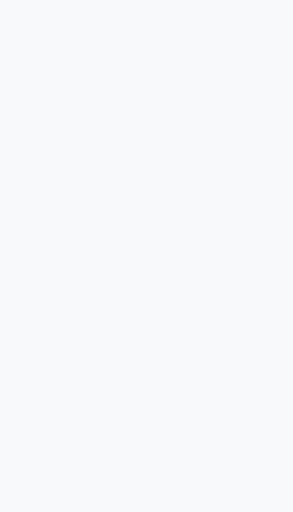
t = 0.00 s
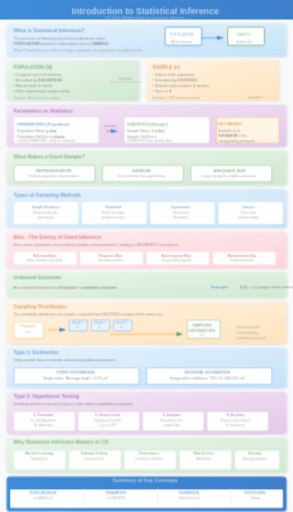
t = 0.39 s
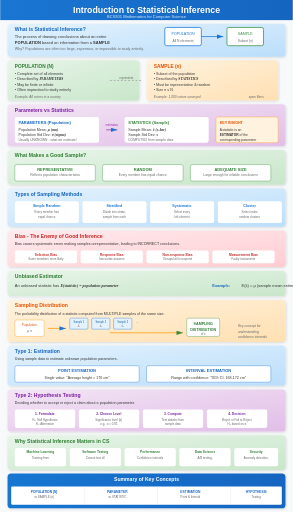
t = 0.76 s
t = 0.95 s: frame unchanged from t = 0.76 s, image omitted
t = 1.33 s: frame unchanged from t = 0.76 s, image omitted
t = 1.70 s: frame unchanged from t = 0.76 s, image omitted

The animated SVG that drew these frames (rendered in a browser with its animation timeline set to each time). Animation: 5 CSS @keyframes rules; one cycle of 1.70 s.

<svg viewBox="0 0 800 1400" xmlns="http://www.w3.org/2000/svg">
<defs>
  <linearGradient id="blueGrad" x1="0%" y1="0%" x2="100%" y2="100%">
    <stop offset="0%" style="stop-color:#e3f2fd"/>
    <stop offset="100%" style="stop-color:#bbdefb"/>
  </linearGradient>
  <linearGradient id="greenGrad" x1="0%" y1="0%" x2="100%" y2="100%">
    <stop offset="0%" style="stop-color:#e8f5e9"/>
    <stop offset="100%" style="stop-color:#c8e6c9"/>
  </linearGradient>
  <linearGradient id="orangeGrad" x1="0%" y1="0%" x2="100%" y2="100%">
    <stop offset="0%" style="stop-color:#fff3e0"/>
    <stop offset="100%" style="stop-color:#ffe0b2"/>
  </linearGradient>
  <linearGradient id="purpleGrad" x1="0%" y1="0%" x2="100%" y2="100%">
    <stop offset="0%" style="stop-color:#f3e5f5"/>
    <stop offset="100%" style="stop-color:#e1bee7"/>
  </linearGradient>
  <linearGradient id="redGrad" x1="0%" y1="0%" x2="100%" y2="100%">
    <stop offset="0%" style="stop-color:#ffebee"/>
    <stop offset="100%" style="stop-color:#ffcdd2"/>
  </linearGradient>
  <linearGradient id="titleGrad" x1="0%" y1="0%" x2="100%" y2="0%">
    <stop offset="0%" style="stop-color:#1976d2"/>
    <stop offset="100%" style="stop-color:#1565c0"/>
  </linearGradient>
  <filter id="shadow" x="-20%" y="-20%" width="140%" height="140%">
    <feDropShadow dx="2" dy="2" stdDeviation="3" flood-opacity="0.15"/>
  </filter>
  <marker id="arrowBlue" markerWidth="10" markerHeight="10" refX="9" refY="3" orient="auto">
    <path d="M0,0 L0,6 L9,3 z" fill="#1976d2"/>
  </marker>
  <marker id="arrowGreen" markerWidth="10" markerHeight="10" refX="9" refY="3" orient="auto">
    <path d="M0,0 L0,6 L9,3 z" fill="#388e3c"/>
  </marker>
</defs>
<style>
  @keyframes fadeInSlide { from { opacity: 0; transform: translateY(20px); } to { opacity: 1; transform: translateY(0); } }
  @keyframes scaleIn { from { opacity: 0; transform: scale(0.85); } to { opacity: 1; transform: scale(1); } }
  @keyframes textReveal { from { opacity: 0; transform: translateX(-10px); } to { opacity: 1; transform: translateX(0); } }
  @keyframes drawLine { from { stroke-dashoffset: 500; } to { stroke-dashoffset: 0; } }
  @keyframes pulse { 0%, 100% { transform: scale(1); } 50% { transform: scale(1.03); } }
  .step { animation: fadeInSlide 0.6s ease-out; }
  .step rect { animation: scaleIn 0.5s cubic-bezier(0.34, 1.56, 0.64, 1); transform-origin: center; }
  .step text { animation: textReveal 0.4s ease-out 0.2s backwards; }
  .draw-anim { stroke-dasharray: 500; stroke-dashoffset: 500; animation: drawLine 1.5s ease-out forwards; }
  .formula { font-family: 'Times New Roman', serif; font-style: italic; }
  .highlight { font-weight: bold; }
</style>
<rect width="800" height="1400" fill="#f8f9fa"/>

<!-- Step 0: Title -->
<g class="step" id="step0" data-narration="Welcome to Statistical Inference - the art of drawing conclusions about entire populations from sample data.">
  <rect x="0" y="0" width="800" height="55" fill="url(#titleGrad)"/>
  <text x="400" y="35" text-anchor="middle" font-family="Arial" font-size="24" font-weight="bold" fill="white">Introduction to Statistical Inference</text>
  <text x="400" y="48" text-anchor="middle" font-family="Arial" font-size="11" fill="#e3f2fd">BCS301 Mathematics for Computer Science</text>
</g>

<!-- Step 1: What is Statistical Inference -->
<g class="step" id="step1" data-narration="Statistical inference uses sample data to make generalizations about unknown population parameters through mathematical methods.">
  <rect x="20" y="65" width="760" height="90" rx="10" fill="url(#blueGrad)" filter="url(#shadow)"/>
  <text x="40" y="85" font-family="Arial" font-size="14" font-weight="bold" fill="#1565c0">What is Statistical Inference?</text>
  <text x="40" y="105" font-family="Arial" font-size="11" fill="#333">The process of drawing conclusions about an entire</text>
  <text x="40" y="120" font-family="Arial" font-size="11" fill="#333"><tspan class="highlight">POPULATION</tspan> based on information from a <tspan class="highlight">SAMPLE</tspan></text>
  <text x="40" y="138" font-family="Arial" font-size="10" fill="#666">Why? Populations are often too large, expensive, or impossible to study entirely.</text>
  
  <!-- Arrow diagram -->
  <rect x="450" y="75" width="100" height="50" rx="5" fill="#fff" stroke="#1976d2" stroke-width="2"/>
  <text x="500" y="95" text-anchor="middle" font-family="Arial" font-size="10" fill="#1976d2">POPULATION</text>
  <text x="500" y="115" text-anchor="middle" font-family="Arial" font-size="9" fill="#666">All N elements</text>
  <path d="M550 100 L610 100" stroke="#1976d2" stroke-width="2" marker-end="url(#arrowBlue)" class="draw-anim"/>
  <rect x="620" y="75" width="100" height="50" rx="5" fill="#fff" stroke="#388e3c" stroke-width="2"/>
  <text x="670" y="95" text-anchor="middle" font-family="Arial" font-size="10" fill="#388e3c">SAMPLE</text>
  <text x="670" y="115" text-anchor="middle" font-family="Arial" font-size="9" fill="#666">Subset (n)</text>
</g>

<!-- Step 2: Population vs Sample -->
<g class="step" id="step2" data-narration="A population is the complete set of interest while a sample is its representative subset, denoted by N and n respectively.">
  <rect x="20" y="165" width="360" height="110" rx="10" fill="url(#greenGrad)" filter="url(#shadow)"/>
  <text x="40" y="185" font-family="Arial" font-size="13" font-weight="bold" fill="#2e7d32">POPULATION (N)</text>
  <text x="40" y="205" font-family="Arial" font-size="10" fill="#333">• Complete set of all elements</text>
  <text x="40" y="220" font-family="Arial" font-size="10" fill="#333">• Described by <tspan class="formula" font-weight="bold">PARAMETERS</tspan></text>
  <text x="40" y="235" font-family="Arial" font-size="10" fill="#333">• May be finite or infinite</text>
  <text x="40" y="250" font-family="Arial" font-size="10" fill="#333">• Often impractical to study entirely</text>
  <text x="40" y="268" font-family="Arial" font-size="9" fill="#666" font-style="italic">Example: All voters in a country</text>
  
  <rect x="400" y="165" width="360" height="110" rx="10" fill="url(#orangeGrad)" filter="url(#shadow)"/>
  <text x="420" y="185" font-family="Arial" font-size="13" font-weight="bold" fill="#e65100">SAMPLE (n)</text>
  <text x="420" y="205" font-family="Arial" font-size="10" fill="#333">• Subset of the population</text>
  <text x="420" y="220" font-family="Arial" font-size="10" fill="#333">• Described by <tspan class="formula" font-weight="bold">STATISTICS</tspan></text>
  <text x="420" y="235" font-family="Arial" font-size="10" fill="#333">• Must be representative &amp; random</text>
  <text x="420" y="250" font-family="Arial" font-size="10" fill="#333">• Size n ≤ N</text>
  <text x="420" y="268" font-family="Arial" font-size="9" fill="#666" font-style="italic">Example: 1,000 voters surveyed</text>
  
  <!-- Connecting arrow -->
  <path d="M300 220 L390 220" stroke="#9e9e9e" stroke-width="2" stroke-dasharray="5,5"/>
  <text x="345" y="215" text-anchor="middle" font-family="Arial" font-size="8" fill="#666">represents</text>
</g>

<!-- Step 3: Parameters vs Statistics -->
<g class="step" id="step3" data-narration="Parameters describe populations using Greek letters while statistics describe samples using Roman letters - both serve as numerical summaries.">
  <rect x="20" y="285" width="760" height="115" rx="10" fill="url(#purpleGrad)" filter="url(#shadow)"/>
  <text x="40" y="305" font-family="Arial" font-size="14" font-weight="bold" fill="#7b1fa2">Parameters vs Statistics</text>
  
  <!-- Parameter column -->
  <rect x="40" y="320" width="230" height="70" rx="5" fill="#fff"/>
  <text x="50" y="340" font-family="Arial" font-size="11" font-weight="bold" fill="#1565c0">PARAMETERS (Population)</text>
  <text x="50" y="358" font-family="Arial" font-size="10" fill="#333">Population Mean: <tspan class="formula" font-weight="bold">μ (mu)</tspan></text>
  <text x="50" y="373" font-family="Arial" font-size="10" fill="#333">Population Std Dev: <tspan class="formula" font-weight="bold">σ (sigma)</tspan></text>
  <text x="50" y="385" font-family="Arial" font-size="9" fill="#666">Usually UNKNOWN - what we estimate!</text>
  
  <!-- Arrow -->
  <path d="M290 355 L320 355" stroke="#9c27b0" stroke-width="2" marker-end="url(#arrowBlue)"/>
  <text x="305" y="345" text-anchor="middle" font-family="Arial" font-size="8" fill="#9c27b0">estimates</text>
  
  <!-- Statistic column -->
  <rect x="340" y="320" width="230" height="70" rx="5" fill="#fff"/>
  <text x="350" y="340" font-family="Arial" font-size="11" font-weight="bold" fill="#2e7d32">STATISTICS (Sample)</text>
  <text x="350" y="358" font-family="Arial" font-size="10" fill="#333">Sample Mean: <tspan class="formula" font-weight="bold">x̄ (x-bar)</tspan></text>
  <text x="350" y="373" font-family="Arial" font-size="10" fill="#333">Sample Std Dev: <tspan class="formula" font-weight="bold">s</tspan></text>
  <text x="350" y="385" font-family="Arial" font-size="9" fill="#666">COMPUTED from sample data</text>
  
  <!-- Key insight box -->
  <rect x="590" y="320" width="170" height="70" rx="5" fill="#fff3e0" stroke="#ff9800" stroke-width="1"/>
  <text x="600" y="340" font-family="Arial" font-size="10" font-weight="bold" fill="#e65100">KEY INSIGHT</text>
  <text x="600" y="358" font-family="Arial" font-size="9" fill="#333">A statistic is an</text>
  <text x="600" y="372" font-family="Arial" font-size="9" fill="#333"><tspan font-weight="bold">ESTIMATOR</tspan> of the</text>
  <text x="600" y="386" font-family="Arial" font-size="9" fill="#333">corresponding parameter</text>
</g>

<!-- Step 4: Good Sample Requirements -->
<g class="step" id="step4" data-narration="A good sample must be representative, randomly selected, and adequate in size to yield reliable conclusions.">
  <rect x="20" y="410" width="760" height="95" rx="10" fill="url(#greenGrad)" filter="url(#shadow)"/>
  <text x="40" y="430" font-family="Arial" font-size="14" font-weight="bold" fill="#2e7d32">What Makes a Good Sample?</text>
  
  <rect x="40" y="450" width="220" height="45" rx="5" fill="#fff" stroke="#388e3c" stroke-width="1"/>
  <text x="150" y="467" text-anchor="middle" font-family="Arial" font-size="11" font-weight="bold" fill="#2e7d32">REPRESENTATIVE</text>
  <text x="150" y="482" text-anchor="middle" font-family="Arial" font-size="9" fill="#666">Reflects population characteristics</text>
  
  <rect x="280" y="450" width="220" height="45" rx="5" fill="#fff" stroke="#388e3c" stroke-width="1"/>
  <text x="390" y="467" text-anchor="middle" font-family="Arial" font-size="11" font-weight="bold" fill="#2e7d32">RANDOM</text>
  <text x="390" y="482" text-anchor="middle" font-family="Arial" font-size="9" fill="#666">Every member has equal chance</text>
  
  <rect x="520" y="450" width="220" height="45" rx="5" fill="#fff" stroke="#388e3c" stroke-width="1"/>
  <text x="630" y="467" text-anchor="middle" font-family="Arial" font-size="11" font-weight="bold" fill="#2e7d32">ADEQUATE SIZE</text>
  <text x="630" y="482" text-anchor="middle" font-family="Arial" font-size="9" fill="#666">Large enough for reliable conclusions</text>
</g>

<!-- Step 5: Types of Sampling -->
<g class="step" id="step5" data-narration="Simple random sampling gives equal chance to all, stratified divides into groups, systematic picks every kth element, cluster selects whole groups.">
  <rect x="20" y="515" width="760" height="105" rx="10" fill="url(#blueGrad)" filter="url(#shadow)"/>
  <text x="40" y="535" font-family="Arial" font-size="14" font-weight="bold" fill="#1565c0">Types of Sampling Methods</text>
  
  <rect x="40" y="550" width="175" height="60" rx="5" fill="#fff"/>
  <text x="127" y="567" text-anchor="middle" font-family="Arial" font-size="10" font-weight="bold" fill="#1976d2">Simple Random</text>
  <text x="127" y="582" text-anchor="middle" font-family="Arial" font-size="8" fill="#666">Every member has</text>
  <text x="127" y="595" text-anchor="middle" font-family="Arial" font-size="8" fill="#666">equal chance</text>
  
  <rect x="225" y="550" width="175" height="60" rx="5" fill="#fff"/>
  <text x="312" y="567" text-anchor="middle" font-family="Arial" font-size="10" font-weight="bold" fill="#1976d2">Stratified</text>
  <text x="312" y="582" text-anchor="middle" font-family="Arial" font-size="8" fill="#666">Divide into strata,</text>
  <text x="312" y="595" text-anchor="middle" font-family="Arial" font-size="8" fill="#666">sample from each</text>
  
  <rect x="410" y="550" width="175" height="60" rx="5" fill="#fff"/>
  <text x="497" y="567" text-anchor="middle" font-family="Arial" font-size="10" font-weight="bold" fill="#1976d2">Systematic</text>
  <text x="497" y="582" text-anchor="middle" font-family="Arial" font-size="8" fill="#666">Select every</text>
  <text x="497" y="595" text-anchor="middle" font-family="Arial" font-size="8" fill="#666">kth element</text>
  
  <rect x="595" y="550" width="175" height="60" rx="5" fill="#fff"/>
  <text x="682" y="567" text-anchor="middle" font-family="Arial" font-size="10" font-weight="bold" fill="#1976d2">Cluster</text>
  <text x="682" y="582" text-anchor="middle" font-family="Arial" font-size="8" fill="#666">Select entire</text>
  <text x="682" y="595" text-anchor="middle" font-family="Arial" font-size="8" fill="#666">random clusters</text>
</g>

<!-- Step 6: Bias -->
<g class="step" id="step6" data-narration="Bias is a systematic error causing unrepresentative samples - includes selection, response, non-response, and measurement bias.">
  <rect x="20" y="630" width="760" height="100" rx="10" fill="url(#redGrad)" filter="url(#shadow)"/>
  <text x="40" y="650" font-family="Arial" font-size="14" font-weight="bold" fill="#c62828">Bias - The Enemy of Good Inference</text>
  <text x="40" y="670" font-family="Arial" font-size="10" fill="#333">Bias causes systematic errors making samples unrepresentative, leading to INCORRECT conclusions.</text>
  
  <rect x="40" y="685" width="170" height="35" rx="5" fill="#fff"/>
  <text x="125" y="700" text-anchor="middle" font-family="Arial" font-size="9" font-weight="bold" fill="#c62828">Selection Bias</text>
  <text x="125" y="712" text-anchor="middle" font-family="Arial" font-size="8" fill="#666">Some members more likely</text>
  
  <rect x="220" y="685" width="170" height="35" rx="5" fill="#fff"/>
  <text x="305" y="700" text-anchor="middle" font-family="Arial" font-size="9" font-weight="bold" fill="#c62828">Response Bias</text>
  <text x="305" y="712" text-anchor="middle" font-family="Arial" font-size="8" fill="#666">Inaccurate answers</text>
  
  <rect x="400" y="685" width="170" height="35" rx="5" fill="#fff"/>
  <text x="485" y="700" text-anchor="middle" font-family="Arial" font-size="9" font-weight="bold" fill="#c62828">Non-response Bias</text>
  <text x="485" y="712" text-anchor="middle" font-family="Arial" font-size="8" fill="#666">Groups fail to respond</text>
  
  <rect x="580" y="685" width="170" height="35" rx="5" fill="#fff"/>
  <text x="665" y="700" text-anchor="middle" font-family="Arial" font-size="9" font-weight="bold" fill="#c62828">Measurement Bias</text>
  <text x="665" y="712" text-anchor="middle" font-family="Arial" font-size="8" fill="#666">Faulty instruments</text>
</g>

<!-- Step 7: Unbiased Estimator -->
<g class="step" id="step7" data-narration="An unbiased estimator has expected value equal to the true parameter - the sample mean is unbiased for population mean.">
  <rect x="20" y="740" width="760" height="70" rx="10" fill="url(#greenGrad)" filter="url(#shadow)"/>
  <text x="40" y="760" font-family="Arial" font-size="14" font-weight="bold" fill="#2e7d32">Unbiased Estimator</text>
  <text x="40" y="785" font-family="Arial" font-size="11" fill="#333">An unbiased statistic has <tspan class="formula" font-weight="bold">E(statistic) = population parameter</tspan></text>
  <text x="580" y="785" font-family="Arial" font-size="11" fill="#1565c0" font-weight="bold">Example:</text>
  <text x="660" y="785" font-family="Arial" font-size="11" fill="#333">E(x̄) = μ (sample mean estimates population mean)</text>
</g>

<!-- Step 8: Sampling Distribution -->
<g class="step" id="step8" data-narration="The sampling distribution shows how a statistic varies across all possible samples - foundational to understanding inference.">
  <rect x="20" y="820" width="760" height="115" rx="10" fill="url(#orangeGrad)" filter="url(#shadow)"/>
  <text x="40" y="840" font-family="Arial" font-size="14" font-weight="bold" fill="#e65100">Sampling Distribution</text>
  <text x="40" y="860" font-family="Arial" font-size="10" fill="#333">The probability distribution of a statistic computed from MULTIPLE samples of the same size.</text>
  
  <!-- Visual diagram -->
  <rect x="40" y="875" width="80" height="45" rx="5" fill="#fff" stroke="#ff9800"/>
  <text x="80" y="892" text-anchor="middle" font-family="Arial" font-size="9" fill="#e65100">Population</text>
  <text x="80" y="907" text-anchor="middle" font-family="Arial" font-size="8" fill="#666">μ, σ</text>
  
  <path d="M130 898 L180 898" stroke="#ff9800" stroke-width="2" marker-end="url(#arrowBlue)" class="draw-anim"/>
  <rect x="190" y="870" width="50" height="30" rx="3" fill="#e3f2fd" stroke="#1976d2"/>
  <text x="215" y="882" text-anchor="middle" font-family="Arial" font-size="7" fill="#1565c0">Sample 1</text>
  <text x="215" y="894" text-anchor="middle" font-family="Arial" font-size="7" fill="#666">x̄₁</text>
  
  <rect x="250" y="870" width="50" height="30" rx="3" fill="#e3f2fd" stroke="#1976d2"/>
  <text x="275" y="882" text-anchor="middle" font-family="Arial" font-size="7" fill="#1565c0">Sample 2</text>
  <text x="275" y="894" text-anchor="middle" font-family="Arial" font-size="7" fill="#666">x̄₂</text>
  
  <rect x="310" y="870" width="50" height="30" rx="3" fill="#e3f2fd" stroke="#1976d2"/>
  <text x="335" y="882" text-anchor="middle" font-family="Arial" font-size="7" fill="#1565c0">Sample 3</text>
  <text x="335" y="894" text-anchor="middle" font-family="Arial" font-size="7" fill="#666">x̄₃</text>
  
  <text x="375" y="882" text-anchor="middle" font-family="Arial" font-size="9" fill="#666">...</text>
  
  <path d="M300 910 L500 910" stroke="#ff9800" stroke-width="2" marker-end="url(#arrowGreen)" class="draw-anim"/>
  <rect x="510" y="870" width="90" height="50" rx="5" fill="#fff" stroke="#388e3c"/>
  <text x="555" y="890" text-anchor="middle" font-family="Arial" font-size="10" font-weight="bold" fill="#2e7d32">SAMPLING</text>
  <text x="555" y="905" text-anchor="middle" font-family="Arial" font-size="10" font-weight="bold" fill="#2e7d32">DISTRIBUTION</text>
  <text x="555" y="917" text-anchor="middle" font-family="Arial" font-size="8" fill="#666">of x̄</text>
  
  <text x="650" y="895" font-family="Arial" font-size="9" fill="#666" font-style="italic">Key concept for</text>
  <text x="650" y="910" font-family="Arial" font-size="9" fill="#666" font-style="italic">understanding</text>
  <text x="650" y="925" font-family="Arial" font-size="9" fill="#666" font-style="italic">confidence intervals</text>
</g>

<!-- Step 9: Types of Inference - Estimation -->
<g class="step" id="step9" data-narration="Estimation uses sample data to guess population parameters - point estimation gives one value, interval estimation gives a range.">
  <rect x="20" y="945" width="760" height="110" rx="10" fill="url(#blueGrad)" filter="url(#shadow)"/>
  <text x="40" y="965" font-family="Arial" font-size="14" font-weight="bold" fill="#1565c0">Type 1: Estimation</text>
  <text x="40" y="985" font-family="Arial" font-size="10" fill="#333">Using sample data to estimate unknown population parameters.</text>
  
  <!-- Point Estimation -->
  <rect x="40" y="1000" width="340" height="45" rx="5" fill="#fff" stroke="#1976d2"/>
  <text x="210" y="1018" text-anchor="middle" font-family="Arial" font-size="11" font-weight="bold" fill="#1565c0">POINT ESTIMATION</text>
  <text x="210" y="1035" text-anchor="middle" font-family="Arial" font-size="10" fill="#333">Single value: "Average height = 170 cm"</text>
  
  <!-- Interval Estimation -->
  <rect x="400" y="1000" width="340" height="45" rx="5" fill="#fff" stroke="#1976d2"/>
  <text x="570" y="1018" text-anchor="middle" font-family="Arial" font-size="11" font-weight="bold" fill="#1565c0">INTERVAL ESTIMATION</text>
  <text x="570" y="1035" text-anchor="middle" font-family="Arial" font-size="10" fill="#333">Range with confidence: "95% CI: 168-172 cm"</text>
</g>

<!-- Step 10: Types of Inference - Hypothesis Testing -->
<g class="step" id="step10" data-narration="Hypothesis testing decides whether to accept or reject claims about population parameters using sample evidence and significance levels.">
  <rect x="20" y="1065" width="760" height="115" rx="10" fill="url(#purpleGrad)" filter="url(#shadow)"/>
  <text x="40" y="1085" font-family="Arial" font-size="14" font-weight="bold" fill="#7b1fa2">Type 2: Hypothesis Testing</text>
  <text x="40" y="1105" font-family="Arial" font-size="10" fill="#333">Deciding whether to accept or reject a claim about a population parameter.</text>
  
  <!-- Steps -->
  <rect x="40" y="1120" width="165" height="50" rx="5" fill="#fff"/>
  <text x="122" y="1135" text-anchor="middle" font-family="Arial" font-size="9" font-weight="bold" fill="#7b1fa2">1. Formulate</text>
  <text x="122" y="1150" text-anchor="middle" font-family="Arial" font-size="8" fill="#666">H₀: Null Hypothesis</text>
  <text x="122" y="1163" text-anchor="middle" font-family="Arial" font-size="8" fill="#666">H₁: Alternative</text>
  
  <rect x="215" y="1120" width="165" height="50" rx="5" fill="#fff"/>
  <text x="297" y="1135" text-anchor="middle" font-family="Arial" font-size="9" font-weight="bold" fill="#7b1fa2">2. Choose Level</text>
  <text x="297" y="1150" text-anchor="middle" font-family="Arial" font-size="8" fill="#666">Significance level (α)</text>
  <text x="297" y="1163" text-anchor="middle" font-family="Arial" font-size="8" fill="#666">e.g., α = 0.05</text>
  
  <rect x="390" y="1120" width="165" height="50" rx="5" fill="#fff"/>
  <text x="472" y="1135" text-anchor="middle" font-family="Arial" font-size="9" font-weight="bold" fill="#7b1fa2">3. Compute</text>
  <text x="472" y="1150" text-anchor="middle" font-family="Arial" font-size="8" fill="#666">Test statistic from</text>
  <text x="472" y="1163" text-anchor="middle" font-family="Arial" font-size="8" fill="#666">sample data</text>
  
  <rect x="565" y="1120" width="165" height="50" rx="5" fill="#fff"/>
  <text x="647" y="1135" text-anchor="middle" font-family="Arial" font-size="9" font-weight="bold" fill="#7b1fa2">4. Decision</text>
  <text x="647" y="1150" text-anchor="middle" font-family="Arial" font-size="8" fill="#666">Reject or Fail to Reject</text>
  <text x="647" y="1163" text-anchor="middle" font-family="Arial" font-size="8" fill="#666">H₀ based on α</text>
</g>

<!-- Step 11: Applications in CS -->
<g class="step" id="step11" data-narration="Statistical inference powers machine learning, software testing, performance analysis, data science, and security in computer science.">
  <rect x="20" y="1190" width="760" height="95" rx="10" fill="url(#greenGrad)" filter="url(#shadow)"/>
  <text x="40" y="1210" font-family="Arial" font-size="14" font-weight="bold" fill="#2e7d32">Why Statistical Inference Matters in CS</text>
  
  <rect x="40" y="1225" width="140" height="50" rx="5" fill="#fff"/>
  <text x="110" y="1240" text-anchor="middle" font-family="Arial" font-size="9" font-weight="bold" fill="#2e7d32">Machine Learning</text>
  <text x="110" y="1255" text-anchor="middle" font-family="Arial" font-size="8" fill="#666">Training from</text>
  <text x="110" y="2267" text-anchor="middle" font-family="Arial" font-size="8" fill="#666">sample data</text>
  
  <rect x="190" y="1225" width="140" height="50" rx="5" fill="#fff"/>
  <text x="260" y="1240" text-anchor="middle" font-family="Arial" font-size="9" font-weight="bold" fill="#2e7d32">Software Testing</text>
  <text x="260" y="1255" text-anchor="middle" font-family="Arial" font-size="8" fill="#666">Cannot test all</text>
  <text x="260" y="2267" text-anchor="middle" font-family="Arial" font-size="8" fill="#666">inputs</text>
  
  <rect x="340" y="1225" width="140" height="50" rx="5" fill="#fff"/>
  <text x="410" y="1240" text-anchor="middle" font-family="Arial" font-size="9" font-weight="bold" fill="#2e7d32">Performance</text>
  <text x="410" y="1255" text-anchor="middle" font-family="Arial" font-size="8" fill="#666">Confidence intervals</text>
  <text x="410" y="2267" text-anchor="middle" font-family="Arial" font-size="8" fill="#666">for benchmarks</text>
  
  <rect x="490" y="1225" width="140" height="50" rx="5" fill="#fff"/>
  <text x="560" y="1240" text-anchor="middle" font-family="Arial" font-size="9" font-weight="bold" fill="#2e7d32">Data Science</text>
  <text x="560" y="1255" text-anchor="middle" font-family="Arial" font-size="8" fill="#666">A/B testing,</text>
  <text x="560" y="2267" text-anchor="middle" font-family="Arial" font-size="8" fill="#666">user behavior</text>
  
  <rect x="640" y="1225" width="120" height="50" rx="5" fill="#fff"/>
  <text x="700" y="1240" text-anchor="middle" font-family="Arial" font-size="9" font-weight="bold" fill="#2e7d32">Security</text>
  <text x="700" y="1255" text-anchor="middle" font-family="Arial" font-size="8" fill="#666">Anomaly detection,</text>
  <text x="700" y="267" text-anchor="middle" font-family="Arial" font-size="8" fill="#666">spam filters</text>
</g>

<!-- Step 12: Summary Table -->
<g class="step" id="step12" data-narration="Review the key concepts: population vs sample, parameter vs statistic, and the two main branches of inference.">
  <rect x="20" y="1295" width="760" height="95" rx="10" fill="url(#titleGrad)" filter="url(#shadow)"/>
  <text x="400" y="1315" text-anchor="middle" font-family="Arial" font-size="14" font-weight="bold" fill="white">Summary of Key Concepts</text>
  
  <!-- Table -->
  <rect x="30" y="1330" width="740" height="50" rx="3" fill="#fff"/>
  <text x="120" y="1348" text-anchor="middle" font-family="Arial" font-size="9" font-weight="bold" fill="#1565c0">POPULATION (N)</text>
  <text x="120" y="1362" text-anchor="middle" font-family="Arial" font-size="8" fill="#666">vs SAMPLE (n)</text>
  <line x1="230" y1="1330" x2="230" y2="1380" stroke="#e0e0e0" stroke-width="1"/>
  <text x="320" y="1348" text-anchor="middle" font-family="Arial" font-size="9" font-weight="bold" fill="#1565c0">PARAMETER</text>
  <text x="320" y="1362" text-anchor="middle" font-family="Arial" font-size="8" fill="#666">vs STATISTIC</text>
  <line x1="430" y1="1330" x2="430" y2="1380" stroke="#e0e0e0" stroke-width="1"/>
  <text x="520" y="1348" text-anchor="middle" font-family="Arial" font-size="9" font-weight="bold" fill="#1565c0">ESTIMATION</text>
  <text x="520" y="1362" text-anchor="middle" font-family="Arial" font-size="8" fill="#666">Point &amp; Interval</text>
  <line x1="630" y1="1330" x2="630" y2="1380" stroke="#e0e0e0" stroke-width="1"/>
  <text x="700" y="1348" text-anchor="middle" font-family="Arial" font-size="9" font-weight="bold" fill="#1565c0">HYPOTHESIS</text>
  <text x="700" y="1362" text-anchor="middle" font-family="Arial" font-size="8" fill="#666">Testing</text>
</g>
</svg>
